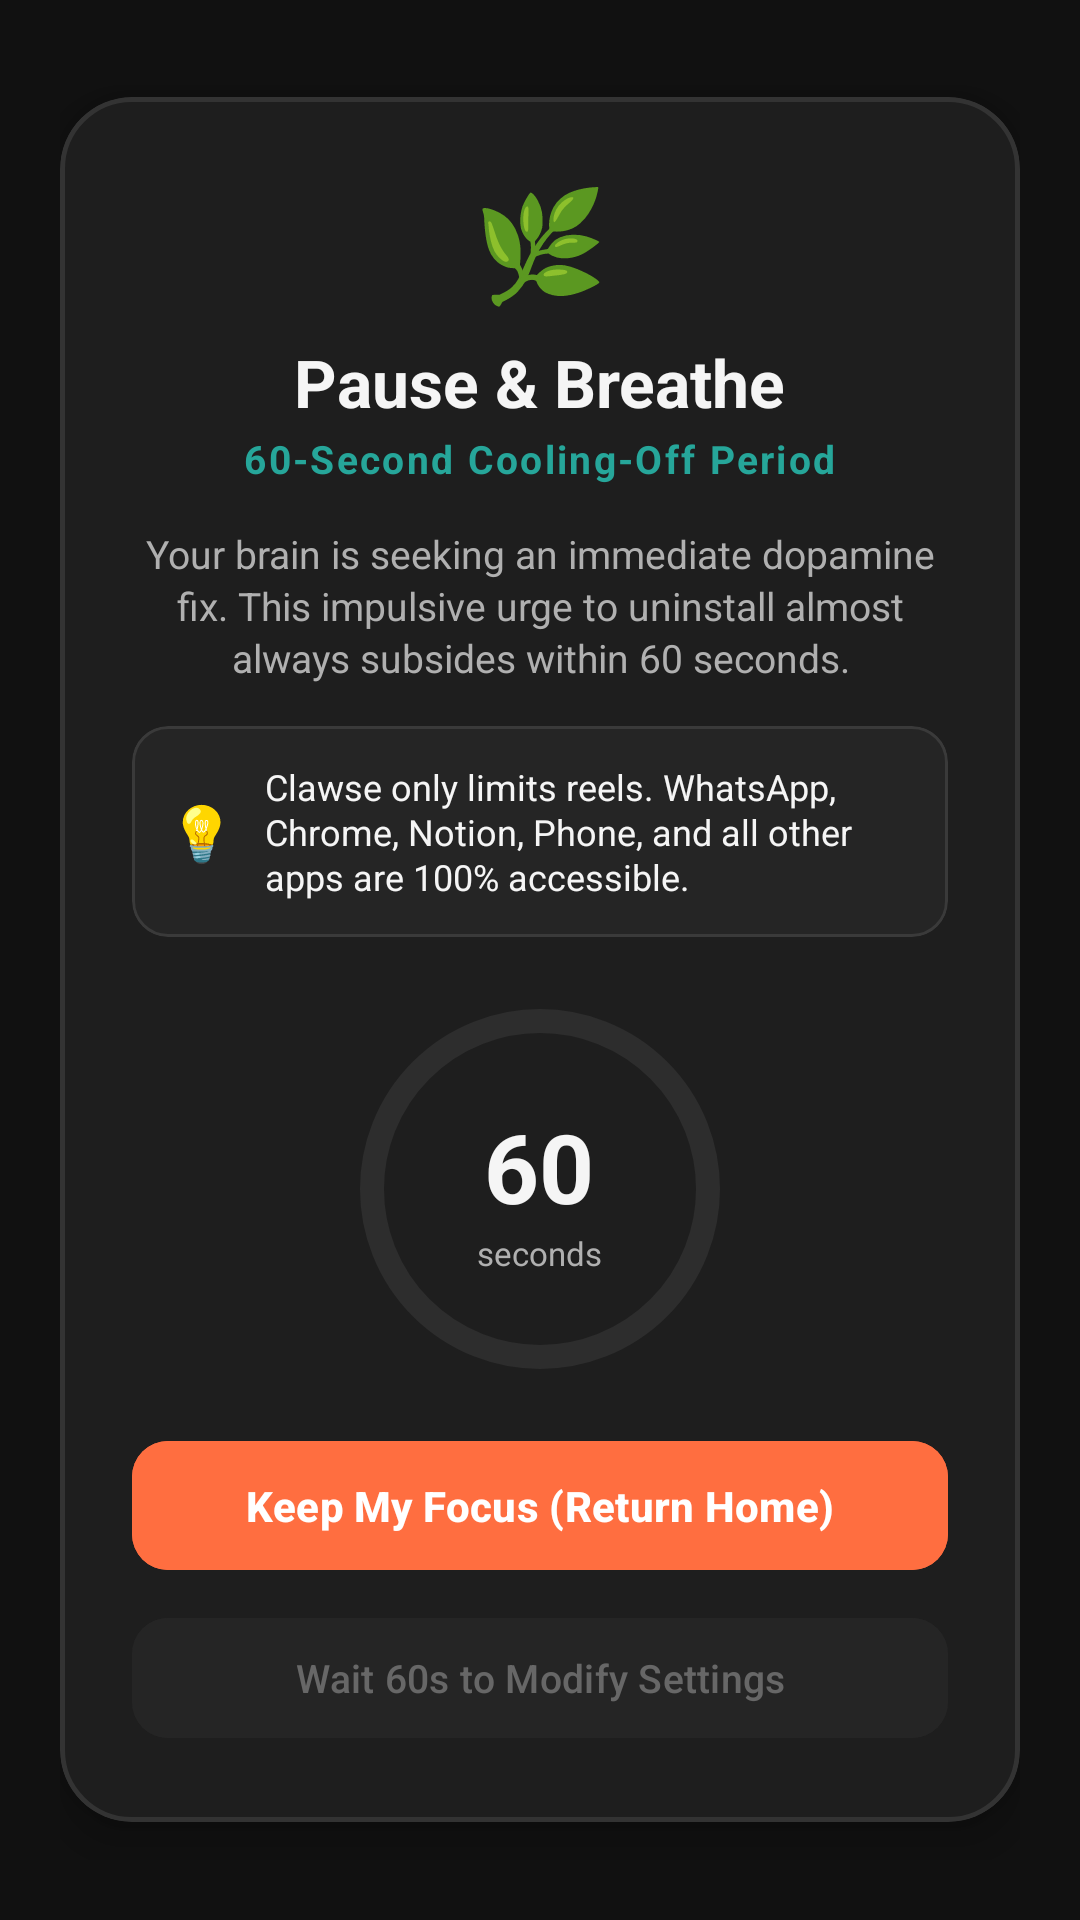

This screen was rendered from an Android layout file. Write that file and the resources it references.
<!-- AndroidManifest.xml: activity theme Theme.AntiScrollerKitty -->
<!-- res/layout/activity_breathing_friction.xml -->
<?xml version="1.0" encoding="utf-8"?>
<ScrollView xmlns:android="http://schemas.android.com/apk/res/android"
    xmlns:app="http://schemas.android.com/apk/res-auto"
    android:id="@+id/rootScrollView"
    android:layout_width="match_parent"
    android:layout_height="match_parent"
    android:background="#EE121212"
    android:fillViewport="true">

    <LinearLayout
        android:id="@+id/containerLayout"
        android:layout_width="match_parent"
        android:layout_height="wrap_content"
        android:gravity="center"
        android:orientation="vertical"
        android:padding="20dp">

        <com.google.android.material.card.MaterialCardView
            android:id="@+id/cardFriction"
            android:layout_width="match_parent"
            android:layout_height="wrap_content"
            app:cardBackgroundColor="@color/surface"
            app:cardCornerRadius="24dp"
            app:cardElevation="8dp"
            app:strokeColor="#333333"
            app:strokeWidth="1.5dp">

        <LinearLayout
            android:layout_width="match_parent"
            android:layout_height="wrap_content"
            android:orientation="vertical"
            android:padding="24dp"
            android:gravity="center_horizontal">

            <TextView
                android:layout_width="wrap_content"
                android:layout_height="wrap_content"
                android:text="🌿"
                android:textSize="36sp" />

            <TextView
                android:layout_width="wrap_content"
                android:layout_height="wrap_content"
                android:layout_marginTop="8dp"
                android:text="Pause &amp; Breathe"
                android:textColor="@color/text_primary"
                android:textSize="22sp"
                android:textStyle="bold" />

            <TextView
                android:layout_width="wrap_content"
                android:layout_height="wrap_content"
                android:layout_marginTop="2dp"
                android:text="60-Second Cooling-Off Period"
                android:textColor="@color/secondary"
                android:textSize="13sp"
                android:letterSpacing="0.06"
                android:textStyle="bold" />

            <TextView
                android:layout_width="match_parent"
                android:layout_height="wrap_content"
                android:layout_marginTop="14dp"
                android:text="Your brain is seeking an immediate dopamine fix. This impulsive urge to uninstall almost always subsides within 60 seconds."
                android:textColor="@color/text_secondary"
                android:textSize="13sp"
                android:gravity="center"
                android:lineSpacingExtra="2dp" />

            
            <com.google.android.material.card.MaterialCardView
                android:layout_width="match_parent"
                android:layout_height="wrap_content"
                android:layout_marginTop="14dp"
                app:cardBackgroundColor="#252525"
                app:cardCornerRadius="12dp"
                app:strokeColor="#3A3A3A"
                app:strokeWidth="1dp">

                <LinearLayout
                    android:layout_width="match_parent"
                    android:layout_height="wrap_content"
                    android:padding="12dp"
                    android:orientation="horizontal"
                    android:gravity="center_vertical">

                    <TextView
                        android:layout_width="wrap_content"
                        android:layout_height="wrap_content"
                        android:text="💡"
                        android:textSize="18sp" />

                    <TextView
                        android:layout_width="0dp"
                        android:layout_height="wrap_content"
                        android:layout_weight="1"
                        android:layout_marginStart="10dp"
                        android:text="Clawse only limits reels. WhatsApp, Chrome, Notion, Phone, and all other apps are 100% accessible."
                        android:textColor="@color/text_primary"
                        android:textSize="12sp"
                        android:lineSpacingExtra="1dp" />
                </LinearLayout>
            </com.google.android.material.card.MaterialCardView>

            
            <FrameLayout
                android:layout_width="wrap_content"
                android:layout_height="wrap_content"
                android:layout_gravity="center_horizontal"
                android:layout_marginTop="20dp"
                android:layout_marginBottom="16dp">

                <com.google.android.material.progressindicator.CircularProgressIndicator
                    android:id="@+id/progressCountdown"
                    android:layout_width="wrap_content"
                    android:layout_height="wrap_content"
                    android:layout_gravity="center"
                    android:max="60"
                    android:progress="60"
                    app:indicatorColor="@color/primary"
                    app:trackColor="@color/surface_variant"
                    app:trackThickness="8dp"
                    app:indicatorSize="120dp"
                    app:trackCornerRadius="4dp" />

                <LinearLayout
                    android:layout_width="wrap_content"
                    android:layout_height="wrap_content"
                    android:layout_gravity="center"
                    android:orientation="vertical"
                    android:gravity="center">

                    <TextView
                        android:id="@+id/tvCountdownSeconds"
                        android:layout_width="wrap_content"
                        android:layout_height="wrap_content"
                        android:text="60"
                        android:textColor="@color/text_primary"
                        android:textSize="32sp"
                        android:textStyle="bold" />

                    <TextView
                        android:layout_width="wrap_content"
                        android:layout_height="wrap_content"
                        android:text="seconds"
                        android:textColor="@color/text_secondary"
                        android:textSize="11sp" />
                </LinearLayout>
            </FrameLayout>

            
            <com.google.android.material.button.MaterialButton
                android:id="@+id/btnKeepFocus"
                android:layout_width="match_parent"
                android:layout_height="wrap_content"
                android:text="Keep My Focus (Return Home)"
                android:textColor="@color/on_primary"
                android:backgroundTint="@color/primary"
                app:cornerRadius="12dp"
                android:paddingVertical="12dp"
                android:textSize="14sp"
                android:textStyle="bold" />

            <com.google.android.material.button.MaterialButton
                android:id="@+id/btnProceedDeactivate"
                android:layout_width="match_parent"
                android:layout_height="wrap_content"
                android:layout_marginTop="8dp"
                android:text="Wait 60s to Modify Settings"
                android:textColor="@color/text_secondary"
                android:backgroundTint="@color/surface_variant"
                android:enabled="false"
                android:alpha="0.5"
                app:cornerRadius="12dp"
                android:textSize="13sp"
                style="@style/Widget.Material3.Button.TonalButton" />

        </LinearLayout>
    </com.google.android.material.card.MaterialCardView>

    </LinearLayout>
</ScrollView>
<!-- resources referenced by this layout -->
<resources>
  <color name="on_primary">#FFFFFF</color>
  <color name="primary">#FF6E40</color>
  <color name="secondary">#26A69A</color>
  <color name="surface">#1E1E1E</color>
  <color name="surface_variant">#2D2D2D</color>
  <color name="text_primary">#F5F5F5</color>
  <color name="text_secondary">#B0B0B0</color>
  <style name="Theme.AntiScrollerKitty" parent="Theme.Material3.Dark.NoActionBar">
          <item name="colorPrimary">@color/primary</item>
          <item name="colorOnPrimary">@color/on_primary</item>
          <item name="colorSecondary">@color/secondary</item>
          <item name="colorOnSecondary">@color/on_secondary</item>
          <item name="android:statusBarColor">@color/background</item>
          <item name="android:navigationBarColor">@color/background</item>
          <item name="android:windowBackground">@color/background</item>
      </style>
  <color name="on_secondary">#FFFFFF</color>
  <color name="background">#121212</color>
</resources>
